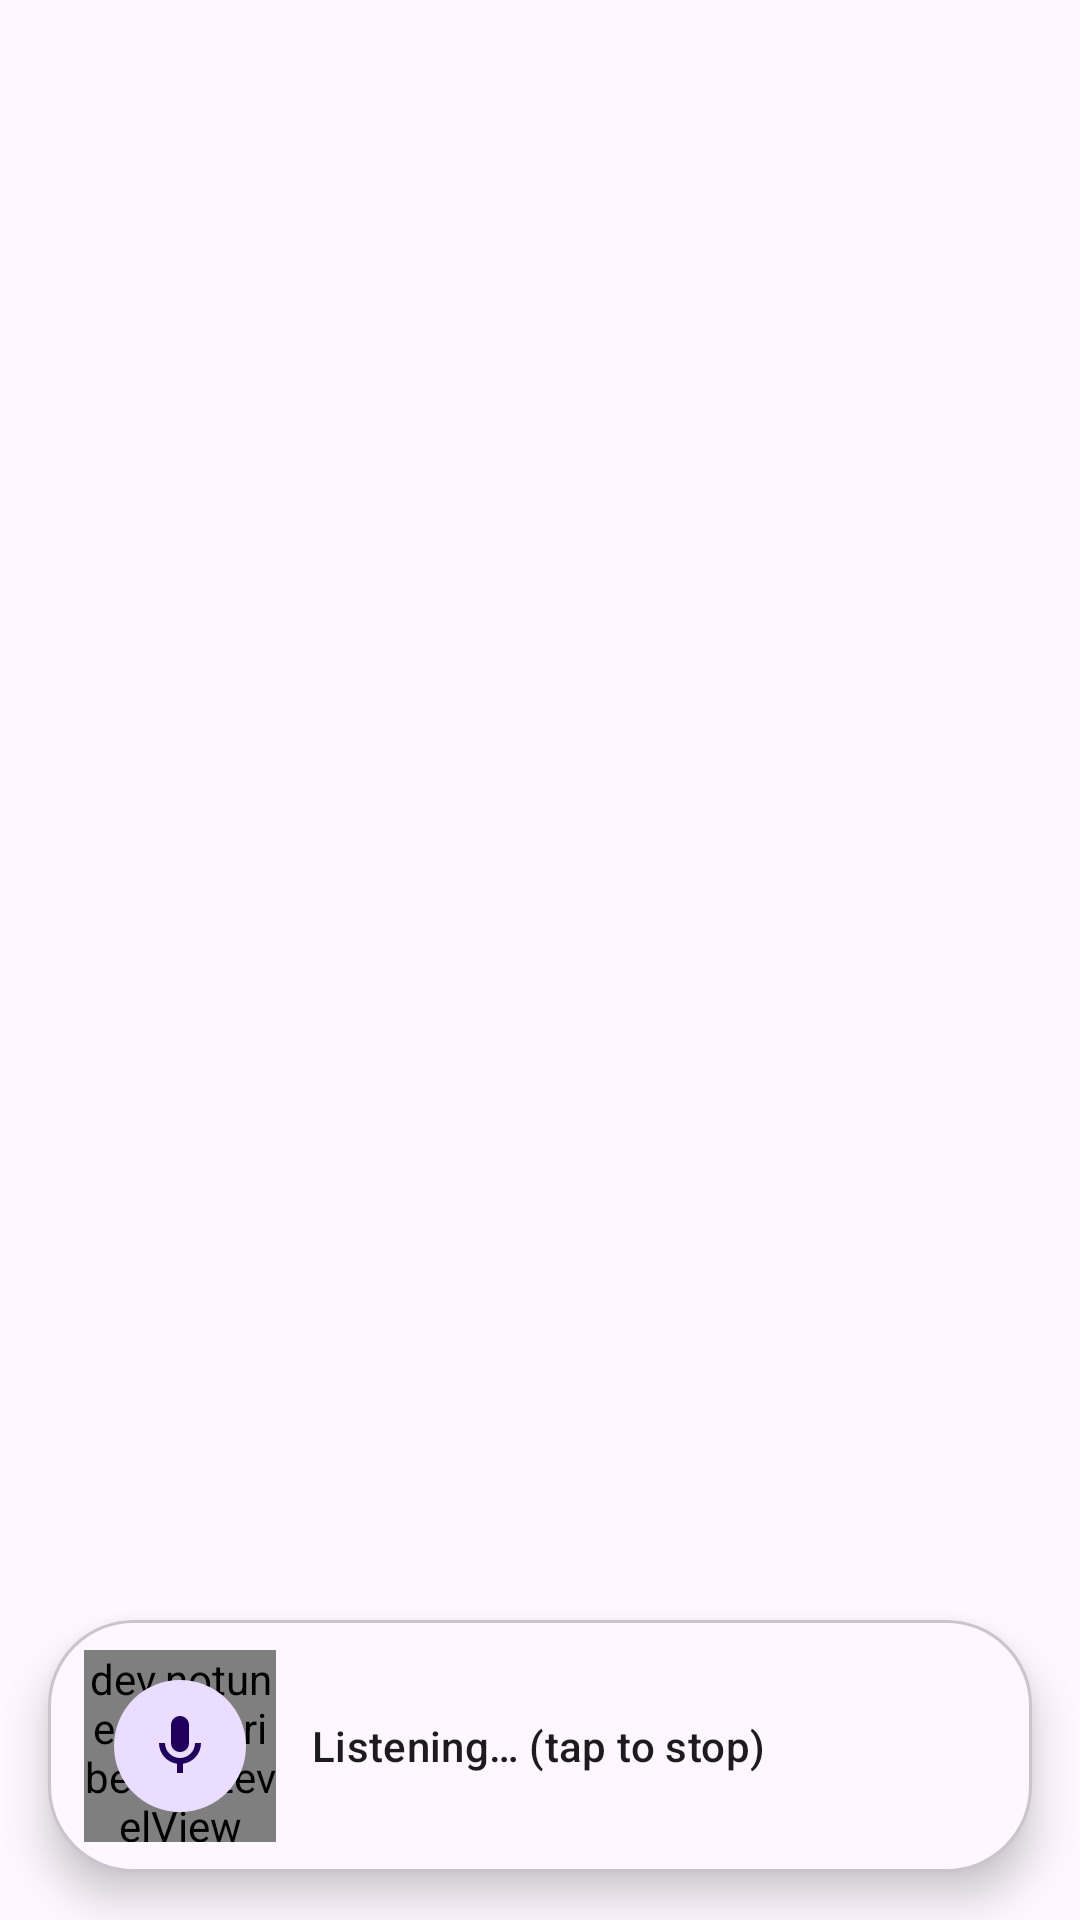

This screen was rendered from an Android layout file. Write that file and the resources it references.
<!-- AndroidManifest.xml: application theme AppTheme -->
<!-- res/layout/recognize_activity.xml -->
<?xml version="1.0" encoding="utf-8"?>
<FrameLayout xmlns:android="http://schemas.android.com/apk/res/android"
    xmlns:app="http://schemas.android.com/apk/res-auto"
    android:id="@+id/root"
    android:layout_width="match_parent"
    android:layout_height="match_parent"
    android:clickable="true"
    android:focusable="true">

    <LinearLayout
        android:layout_width="match_parent"
        android:layout_height="wrap_content"
        android:layout_gravity="bottom"
        android:layout_margin="16dp"
        android:orientation="horizontal"
        android:gravity="center_vertical"
        android:background="@drawable/bg_voice_panel"
        android:elevation="8dp"
        android:paddingStart="12dp"
        android:paddingEnd="4dp"
        android:paddingTop="10dp"
        android:paddingBottom="10dp">

        
        <FrameLayout
            android:layout_width="64dp"
            android:layout_height="64dp">

            <dev.notune.transcribe.MicLevelView
                android:id="@+id/mic_level"
                android:layout_width="64dp"
                android:layout_height="64dp"
                android:layout_gravity="center" />

            <View
                android:layout_width="44dp"
                android:layout_height="44dp"
                android:layout_gravity="center"
                android:background="@drawable/bg_record_circle" />

            <ImageView
                android:id="@+id/mic_icon"
                android:layout_width="24dp"
                android:layout_height="24dp"
                android:layout_gravity="center"
                android:src="@drawable/ic_mic"
                android:contentDescription="@string/section_ime"
                app:tint="?attr/colorOnPrimaryContainer" />
        </FrameLayout>

        <TextView
            android:id="@+id/txt_status"
            android:layout_width="0dp"
            android:layout_height="wrap_content"
            android:layout_weight="1"
            android:layout_marginStart="12dp"
            android:layout_marginEnd="8dp"
            android:text="@string/rec_listening_tap_stop"
            android:textColor="?attr/colorOnSurface"
            android:textAppearance="?attr/textAppearanceTitleSmall" />

        
        <ImageButton
            android:id="@+id/btn_close"
            android:layout_width="44dp"
            android:layout_height="44dp"
            android:background="?attr/selectableItemBackgroundBorderless"
            android:contentDescription="@string/action_close"
            android:src="@drawable/ic_close"
            app:tint="?attr/colorOnSurfaceVariant" />

    </LinearLayout>

</FrameLayout>
<!-- resources referenced by this layout -->
<resources>
  <!-- drawable bg_record_circle (drawable) -->
  <?xml version="1.0" encoding="utf-8"?>
  <shape xmlns:android="http://schemas.android.com/apk/res/android"
      android:shape="oval">
      <solid android:color="?attr/colorPrimaryContainer" />
  </shape>
  <!-- drawable bg_voice_panel (drawable) -->
  <?xml version="1.0" encoding="utf-8"?>
  <shape xmlns:android="http://schemas.android.com/apk/res/android">
      <solid android:color="?attr/colorSurface" />
      <corners android:radius="28dp" />
      <stroke android:width="1dp" android:color="?attr/colorOutlineVariant" />
  </shape>
  <!-- drawable ic_mic (drawable) -->
  <vector xmlns:android="http://schemas.android.com/apk/res/android"
      android:width="24dp"
      android:height="24dp"
      android:viewportWidth="24"
      android:viewportHeight="24">
      <path
          android:fillColor="@android:color/white"
          android:pathData="M12,14c1.66,0 3,-1.34 3,-3V5c0,-1.66 -1.34,-3 -3,-3S9,3.34 9,5v6c0,1.66 1.34,3 3,3zM17,11c0,2.76 -2.24,5 -5,5s-5,-2.24 -5,-5H5c0,3.53 2.61,6.43 6,6.92V21h2v-3.08c3.39,-0.49 6,-3.39 6,-6.92h-2z" />
  </vector>
  <string name="action_close">Close</string>
  <string name="rec_listening_tap_stop">Listening… (tap to stop)</string>
  <string name="section_ime">Alternative: Voice keyboard</string>
  <style name="AppTheme" parent="Theme.Material3.DayNight.NoActionBar">
          <item name="colorPrimary">@color/colorPrimary</item>
          <item name="colorOnPrimary">@color/white</item>
          
          <item name="android:windowDrawsSystemBarBackgrounds">true</item>
          <item name="android:statusBarColor">@android:color/transparent</item>
          <item name="android:navigationBarColor">@android:color/transparent</item>
          <item name="android:windowLightStatusBar">true</item>
      </style>
  <color name="colorPrimary">#2196F3</color>
  <color name="white">#FFFFFF</color>
</resources>
